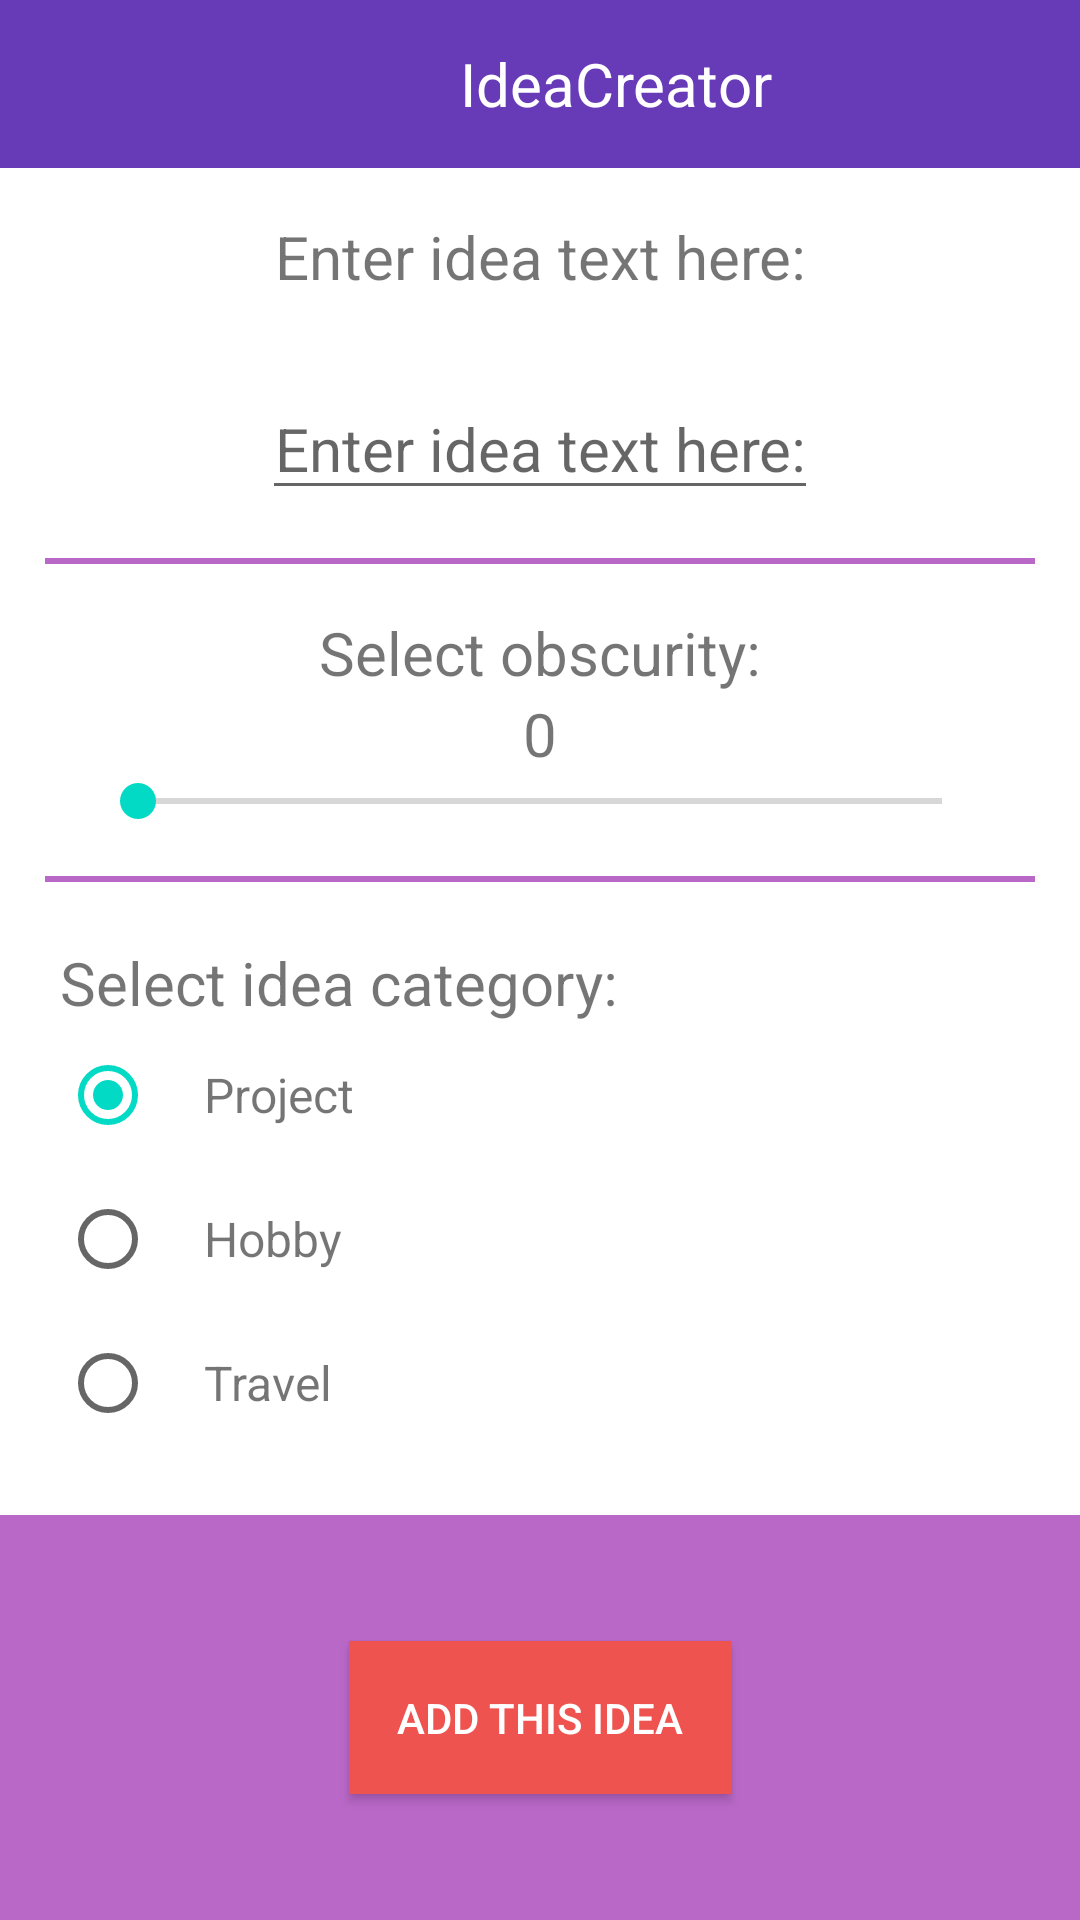

Reconstruct the res/layout file that produces this screen, plus the resources it refers to.
<!-- AndroidManifest.xml: fallback theme Theme.MaterialComponents.DayNight.NoActionBar -->
<!-- res/layout/activity_activity_add_idea.xml -->
<?xml version="1.0" encoding="utf-8"?>
<RelativeLayout xmlns:android="http://schemas.android.com/apk/res/android"
    xmlns:tools="http://schemas.android.com/tools"
    android:layout_width="match_parent"
    android:layout_height="match_parent"
    tools:context="com.example.kristian.ideacreator.ActivityAddIdea">

    <include
        android:id="@+id/activityAddIdeaStatusBar"
        layout="@layout/statusbar_custom" />

    <LinearLayout
        android:layout_width="match_parent"
        android:layout_height="match_parent"
        android:layout_alignParentLeft="true"
        android:layout_alignParentStart="true"
        android:layout_below="@+id/activityAddIdeaStatusBar">

        <ScrollView
            android:layout_width="match_parent"
            android:layout_height="match_parent"
            android:fillViewport="true">

            <LinearLayout
                android:id="@+id/activityAddIdeaContent"
                android:layout_width="match_parent"
                android:layout_height="wrap_content"
                android:orientation="vertical">


                <LinearLayout
                    android:padding="16dp"
                    android:gravity="center"
                    android:orientation="vertical"
                    android:layout_width="match_parent"
                    android:layout_height="wrap_content">
                        <TextView
                            android:gravity="center"
                            android:text="@string/addIdeaTextHint"
                            android:textSize="20sp"
                            android:layout_width="wrap_content"
                            android:layout_height="wrap_content" />

                        <TextView
                            android:textStyle="italic"
                            android:id="@+id/addIdeaPrefix"
                            android:gravity="center"
                            android:text="@string/addIdeaTextPrefix"
                            android:textSize="20sp"
                            android:layout_width="wrap_content"
                            android:layout_height="wrap_content" />

                        <EditText
                            android:id="@+id/addIdeaEditText"
                            android:gravity="center"
                            android:text=""
                            android:textSize="20sp"
                            android:layout_width="wrap_content"
                            android:layout_height="wrap_content"
                            android:inputType="textAutoCorrect"
                            android:hint="@string/addIdeaTextHint"
                            />
                </LinearLayout>
                    <LinearLayout
                        android:layout_width="wrap_content"
                        android:layout_height="wrap_content"
                        android:paddingLeft="15dp"
                        android:paddingRight="15dp">

                        <View
                            android:layout_width="match_parent"
                            android:layout_height="2dip"
                            android:background="@color/colorPrimary" />
                    </LinearLayout>



                <LinearLayout
                    android:padding="16dp"
                    android:orientation="vertical"
                    android:gravity="center"
                    android:layout_width="match_parent"
                    android:layout_height="wrap_content">
                        <TextView
                            android:gravity="center"
                            android:text="@string/addIdeaObscHint"
                            android:textSize="20sp"
                            android:layout_height="wrap_content"
                            android:layout_width="match_parent"/>

                        <TextView
                            android:id="@+id/addIdeaObsc"
                            android:gravity="center"
                            android:text="@string/addIdeaObsc"
                            android:textSize="20sp"
                            android:layout_height="wrap_content"
                            android:layout_width="match_parent"/>

                        <SeekBar
                            android:id="@+id/addIdeaSeekbar"
                            android:layout_gravity="center"
                            android:gravity="center"
                            android:max="10"
                            android:layout_height="wrap_content"
                            android:layout_width="300dp"/>
                </LinearLayout>

                    <LinearLayout
                        android:layout_width="wrap_content"
                        android:layout_height="wrap_content"
                        android:paddingLeft="15dp"
                        android:paddingRight="15dp">

                        <View
                            android:layout_width="match_parent"
                            android:layout_height="2dip"
                            android:background="@color/colorPrimary" />
                    </LinearLayout>

                    <LinearLayout
                        android:layout_width="match_parent"
                        android:layout_height="wrap_content"
                        android:orientation="vertical"
                        android:padding="20dp">

                        <TextView
                            android:layout_width="wrap_content"
                            android:layout_height="wrap_content"
                            android:text="@string/addIdeaSelectCategory"
                            android:textSize="20sp"
                            />

                        <LinearLayout
                            android:layout_width="match_parent"
                            android:layout_height="match_parent"
                            android:orientation="horizontal">

                            <RadioGroup
                                android:id="@+id/addIdeaCategoryRadioGroup"
                                android:layout_width="match_parent"
                                android:layout_height="wrap_content"
                                android:orientation="vertical"
                                >

                                <LinearLayout
                                    android:gravity="center_vertical"
                                    android:layout_width="match_parent"
                                    android:layout_height="wrap_content"
                                    android:orientation="horizontal">

                                    <RadioButton
                                        android:id="@+id/addIdeaRadioProject"
                                        android:layout_width="wrap_content"
                                        android:layout_height="wrap_content"
                                        android:checked="true"
                                        />

                                    <TextView
                                        android:layout_width="wrap_content"
                                        android:layout_height="wrap_content"
                                        android:text="@string/ctgProject"
                                        android:textSize="16sp"/>
                                </LinearLayout>

                                <LinearLayout
                                    android:gravity="center_vertical"
                                    android:layout_width="match_parent"
                                    android:layout_height="wrap_content"
                                    android:orientation="horizontal">

                                    <RadioButton
                                        android:id="@+id/addIdeaRadioHobby"
                                        android:layout_width="wrap_content"
                                        android:layout_height="wrap_content" />

                                    <TextView
                                        android:layout_width="wrap_content"
                                        android:layout_height="wrap_content"
                                        android:text="@string/ctgHobby"
                                        android:textSize="16sp"/>
                                </LinearLayout>

                                <LinearLayout
                                    android:gravity="center_vertical"
                                    android:layout_width="match_parent"
                                    android:layout_height="wrap_content"
                                    android:orientation="horizontal">

                                    <RadioButton
                                        android:id="@+id/addIdeaRadioTravel"
                                        android:layout_width="wrap_content"
                                        android:layout_height="wrap_content" />

                                    <TextView
                                        android:layout_width="wrap_content"
                                        android:layout_height="wrap_content"
                                        android:text="@string/ctgTravel"
                                        android:textSize="16sp"/>
                                </LinearLayout>

                            </RadioGroup>

                        </LinearLayout>
                    </LinearLayout>


                <LinearLayout
                    android:background="@color/colorPrimary"
                    android:orientation="vertical"
                    android:layout_width="match_parent"
                    android:layout_height="match_parent"
                    android:gravity="center|center_vertical|center_horizontal"
                    >

                    <Button
                        android:text="Add this idea"
                        android:padding="16dp"
                        android:textColor="@color/textColorOnDarkBack"
                        android:background="@color/colorAccent"
                        android:layout_width="wrap_content"
                        android:layout_height="wrap_content"
                        android:onClick="addIdeaButtonClicked"
                        />

                </LinearLayout>


            </LinearLayout>
        </ScrollView>
    </LinearLayout>
</RelativeLayout>
<!-- res/layout/statusbar_custom.xml (included above) -->
<android.support.v7.widget.Toolbar android:id="@+id/my_toolbar"
    android:layout_width="match_parent"
    android:layout_height="?attr/actionBarSize"
    android:background="@color/colorPrimaryDark"
    app:titleTextColor="@color/textColorOnDarkBack"
    android:theme="@style/IdeaAppThemeNoActionBar"
    app:popupTheme="@style/IdeaAppThemeNoActionBar"
    xmlns:android="http://schemas.android.com/apk/res/android"
    xmlns:app="http://schemas.android.com/apk/res-auto"
 >
    <LinearLayout
        android:gravity="center_vertical|center_horizontal|center"
        android:orientation="horizontal"
        android:layout_width="match_parent"
        android:layout_height="match_parent">
    <ImageView
        android:layout_width="25dp"
        android:layout_height="25dp"
        android:adjustViewBounds="true"
        android:scaleType="fitXY"
        android:src="@drawable/logo3"
        android:layout_gravity="center_vertical" />
    <TextView
        android:paddingLeft="10dp"
        android:textColor="@color/textColorOnDarkBack"
        android:text="@string/app_name"
        android:textSize="20sp"
        android:layout_width="wrap_content"
        android:layout_height="wrap_content"
        />
    </LinearLayout>

</android.support.v7.widget.Toolbar>
<!-- resources referenced by this layout -->
<resources>
  <color name="colorAccent">#ef5350</color>
  <color name="colorPrimary">#ba68c8</color>
  <color name="colorPrimaryDark">#673ab7</color>
  <color name="textColorOnDarkBack">#ffffff</color>
  <string name="addIdeaObsc">0</string>
  <string name="addIdeaObscHint">Select obscurity:</string>
  <string name="addIdeaSelectCategory">Select idea category:</string>
  <string name="addIdeaTextHint">Enter idea text here:</string>
  <string name="addIdeaTextPrefix"> </string>
  <string name="app_name">IdeaCreator</string>
  <string name="ctgHobby">Hobby</string>
  <string name="ctgProject">Project</string>
  <string name="ctgTravel">Travel</string>
  <style name="IdeaAppThemeNoActionBar" parent="Theme.AppCompat.Light.NoActionBar">
          
          <item name="colorPrimary">@color/colorPrimary</item>
          <item name="colorPrimaryDark">@color/colorPrimaryDark</item>
          <item name="colorAccent">@color/colorAccent</item>
      </style>
</resources>
